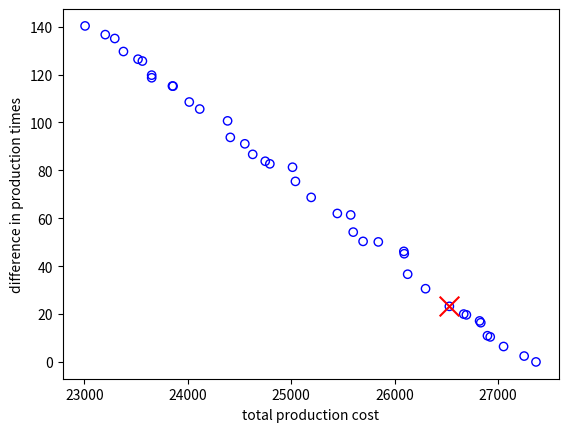
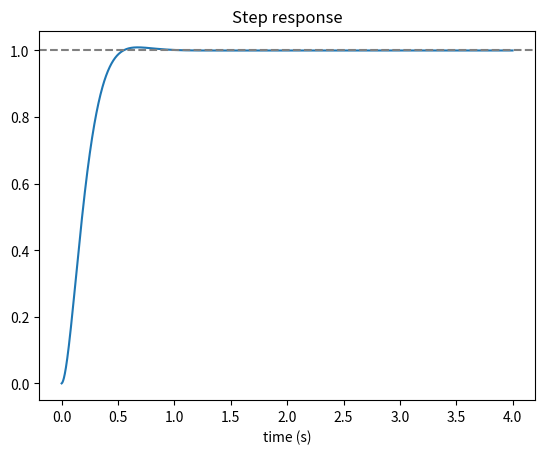

Reproduce these figures in Python, in order.
# Binary GA for the ticket pricing problem (Chapter 7, Sections 7.3 and 7.4)
# Maximize profit(x) = -20x^2 + 6200x - 350000 for 75 <= x <= 235, with 8-bit chromosomes.
import numpy as np

profit = lambda x: -20 * x * x + 6200 * x - 350000
BITS, LB, UB = 8, 75, 235
to_bits = lambda x: [int(b) for b in format(x, f"0{BITS}b")]
to_int = lambda bits: int("".join(map(str, bits)), 2)
gray = lambda b: [b[0]] + [b[i - 1] ^ b[i] for i in range(1, len(b))]      # binary -> Gray (XOR)
def from_gray(g):                                                            # Gray -> binary
    b = [g[0]]
    for i in range(1, len(g)):
        b.append(b[-1] ^ g[i])
    return b

# Table 7.2 population and the roulette wheel of Tables 7.4 and 7.5
pop = [77, 203, 110, 145, 230]
f = np.array([profit(x) for x in pop], dtype=float)
p = f / f.sum()
print("selection probabilities:", np.round(p, 2), " cumulative:", np.round(np.cumsum(p), 2))

# linear ranking with selection pressure SP (rank 1 = worst, N = best)
SP, N = 1.5, len(pop)
rank = np.argsort(np.argsort(f)) + 1
p_rank = (2 - SP + 2 * (SP - 1) * (rank - 1) / (N - 1)) / N
print("rank-based probabilities:", np.round(p_rank, 3))

# crossover and mutation on parents 77 and 145 (Figures 7.13 to 7.16)
P1, P2 = to_bits(77), to_bits(145)
c1, c2 = P1[:3] + P2[3:], P2[:3] + P1[3:]
print("1-point crossover:", to_int(c1), to_int(c2), "profits", profit(to_int(c1)), profit(to_int(c2)))
mut = P1.copy()
for j in (2, 4, 6):
    mut[j] ^= 1
print("mutated 77 ->", to_int(mut), "profit", profit(to_int(mut)))


def bga(pop_size=20, n_gen=60, pc=0.7, pm=0.05, selection="tournament", elite=1,
        use_gray=False, seed=0):
    rng = np.random.default_rng(seed)
    encode = (lambda x: gray(to_bits(x))) if use_gray else to_bits
    decode = (lambda c: to_int(from_gray(c))) if use_gray else to_int
    fit = lambda c: profit(decode(c)) if LB <= decode(c) <= UB else -1e9   # infeasible: rejected
    P = [encode(int(x)) for x in rng.integers(LB, UB + 1, pop_size)]
    history = []
    for g in range(n_gen):
        F = np.array([fit(c) for c in P])
        order = np.argsort(-F)
        history.append(F[order[0]])

        def pick():
            if selection == "roulette":
                w = F - F.min() + 1e-9
                return P[rng.choice(pop_size, p=w / w.sum())]
            if selection == "rank":
                r = np.argsort(np.argsort(F)) + 1
                w = (2 - SP + 2 * (SP - 1) * (r - 1) / (pop_size - 1)) / pop_size
                return P[rng.choice(pop_size, p=w / w.sum())]
            if selection == "random":
                return P[rng.integers(pop_size)]
            k = rng.choice(pop_size, 3, replace=False)                    # tournament, k = 3
            return P[k[np.argmax(F[k])]]

        nxt = [P[i].copy() for i in order[:elite]]                          # elitism
        while len(nxt) < pop_size:
            a, b = pick().copy(), pick().copy()
            if rng.random() < pc:                                           # 1-point crossover
                cut = rng.integers(1, BITS)
                a, b = a[:cut] + b[cut:], b[:cut] + a[cut:]
            for child in (a, b):
                for j in range(BITS):                                       # bit-flip mutation
                    if rng.random() < pm:
                        child[j] ^= 1
                nxt.append(child)
        P = nxt[:pop_size]
    best = max(P, key=fit)
    return decode(best), fit(best), history


x, best_profit, hist = bga(seed=1)
print(f"optimal ticket price: ${x}, profit: ${best_profit:,.0f}")      # $155, $130,500

# Real-valued GA for curve fitting (Chapter 8, Section 8.2)
# Fit y = a x^3 + b x^2 + c x + d to five points generated by a, b, c, d = 2, -3, 4, 1.
import numpy as np

x = np.linspace(0, 5, 5)
y = 2 * x**3 - 3 * x**2 + 4 * x + 1
mse = lambda coeffs: np.mean((y - np.polyval(coeffs, x)) ** 2)
print("MSE of parent 1 [1 2 3 4]:", round(mse([1, 2, 3, 4]), 2))    # about 122.8
print("MSE of parent 2 [2 2 2 2]:", round(mse([2, 2, 2, 2]), 2))    # 3662.32


def single_arithmetic(p1, p2, k, alpha):
    c1, c2 = p1.copy(), p2.copy()
    c1[k] = alpha * p1[k] + (1 - alpha) * p2[k]
    c2[k] = (1 - alpha) * p1[k] + alpha * p2[k]
    return c1, c2


def simple_arithmetic(p1, p2, k, alpha):
    c1, c2 = p1.copy(), p2.copy()
    c1[k:] = alpha * p1[k:] + (1 - alpha) * p2[k:]
    c2[k:] = (1 - alpha) * p1[k:] + alpha * p2[k:]
    return c1, c2


def whole_arithmetic(p1, p2, alpha):
    return alpha * p1 + (1 - alpha) * p2, (1 - alpha) * p1 + alpha * p2


A = np.array([1.1, 4.3, 2.3, 6.7, 1.5, 0.6, 1.8, 2.5])
B = np.array([2.3, 3.2, 1.3, 4.2, 5.3, 2.2, 3.3, 4.2])
print("single (k = 6):", single_arithmetic(A, B, 5, 0.3)[0])        # gene 6 -> 1.72 (Figure 8.2)
print("whole:", np.round(whole_arithmetic(A, B, 0.3)[0], 2))         # 1.94 3.53 ... (Figure 8.4)
print("whole on [1 2 3 4], [2 2 2 2], alpha 0.2:", whole_arithmetic(np.array([1., 2, 3, 4]), np.array([2., 2, 2, 2]), 0.2)[0])


def real_ga(pop_size=60, n_gen=200, pm=0.3, sigma0=1.0, crossover="whole",
            mutation="gaussian", adaptive=True, lb=-10, ub=10, seed=0):
    rng = np.random.default_rng(seed)
    P = rng.uniform(lb, ub, (pop_size, 4))
    history = []
    for g in range(n_gen):
        F = np.array([mse(p) for p in P])
        history.append(F.min())
        sigma = sigma0 * (1 - 0.9 * g / n_gen) if adaptive else sigma0    # deterministic schedule
        elite = P[np.argsort(F)[:2]]
        children = [*elite]
        while len(children) < pop_size:
            i, j = (min(rng.choice(pop_size, 3, replace=False), key=lambda k: F[k]) for _ in range(2))
            alpha = rng.random()
            if crossover == "whole":
                c1, c2 = whole_arithmetic(P[i], P[j], alpha)
            elif crossover == "simple":
                c1, c2 = simple_arithmetic(P[i], P[j], rng.integers(4), alpha)
            else:
                c1, c2 = single_arithmetic(P[i], P[j], rng.integers(4), alpha)
            for c in (c1, c2):
                for d in range(4):
                    if rng.random() < pm:
                        if mutation == "gaussian":
                            c[d] += rng.normal(0, sigma)
                        elif mutation == "cauchy":
                            c[d] += sigma * rng.standard_cauchy()
                        else:                                                 # boundary (uniform)
                            c[d] = rng.uniform(lb, ub)
                children.append(np.clip(c, lb, ub))
        P = np.array(children[:pop_size])
    best = P[np.argmin([mse(p) for p in P])]
    return best, mse(best), history


best, err, hist = real_ga(seed=2)
print("a, b, c, d =", np.round(best, 3), " MSE =", round(err, 6))     # close to 2, -3, 4, 1

# Permutation-based GA (Chapter 8, Sections 8.3 and 8.6)
# Crossovers: PMX, edge (EC), order 1 (OX1), cycle (CX); mutations: insert, swap, inversion, scramble.
import numpy as np


def pmx(p1, p2, a, b):
    child = [None] * len(p1)
    child[a:b + 1] = p1[a:b + 1]
    for i in range(len(p1)):
        if child[i] is None:
            v = p2[i]
            while v in child:                     # follow the mapping until v is free
                v = p2[p1.index(v)]
            child[i] = v
    return child


def ox1(p1, p2, a, b):
    n, child = len(p1), [None] * len(p1)
    child[a:b + 1] = p1[a:b + 1]
    fill = [p2[(b + 1 + k) % n] for k in range(n) if p2[(b + 1 + k) % n] not in child]
    for k, pos in enumerate([(b + 1 + k) % n for k in range(n - (b - a + 1))]):
        child[pos] = fill[k]
    return child


def cx(p1, p2):
    n, c1, c2, seen, use_p1 = len(p1), [None] * len(p1), [None] * len(p1), set(), True
    for start in range(n):
        if start in seen:
            continue
        cycle, i = [], start
        while i not in cycle:                      # positions linked through the two parents
            cycle.append(i)
            i = p1.index(p2[i])
        seen.update(cycle)
        for i in cycle:
            c1[i], c2[i] = (p1[i], p2[i]) if use_p1 else (p2[i], p1[i])
        if len(cycle) > 1:                         # identical genes do not switch the parent
            use_p1 = not use_p1
    return c1, c2


def edge_crossover(p1, p2, start=1):
    n = len(p1)
    table = {c: [] for c in p1}
    for p in (p1, p2):
        for i, c in enumerate(p):
            table[c] += [p[i - 1], p[(i + 1) % n]]
    child, cur = [start], start
    while len(child) < n:
        for lst in table.values():                 # remove the current city everywhere
            while cur in lst:
                lst.remove(cur)
        cand = table[cur]
        common = sorted({c for c in cand if cand.count(c) > 1})
        if common:
            nxt = common[0]
        elif cand:                                 # shortest edge list, ties by smallest label
            nxt = min(set(cand), key=lambda c: (len(set(table[c])), c))
        else:
            nxt = min(c for c in p1 if c not in child)
        child.append(nxt)
        cur = nxt
    return child


P1, P2 = [1, 2, 3, 4, 5, 6, 7, 8], [1, 6, 7, 8, 5, 2, 4, 3]
print("PMX :", pmx(P1, P2, 2, 5))        # [1, 2, 3, 4, 5, 6, 8, 7]  (Figure 8.5)
print("EC  :", edge_crossover(P1, P2))   # [1, 3, 4, 2, 5, 6, 7, 8]  (Figure 8.7)
print("OX1 :", ox1(P1, P2, 2, 5))        # [8, 2, 3, 4, 5, 6, 1, 7]  (Figure 8.8)
print("CX  :", cx(P1, P2))               # [1, 2, 7, 8, 5, 6, 4, 3], [1, 6, 3, 4, 5, 2, 7, 8]
inversion = lambda t, i, j: t[:i] + t[i:j + 1][::-1] + t[j + 1:]
print("inversion:", inversion(P1, 1, 4))  # [1, 5, 4, 3, 2, 6, 7, 8]  (Figure 8.10)

# GA for the 20-city TSP (closed tour from New York City), OX1 + inversion mutation
cities = {
    "New York City": (40.72, -74.00), "Philadelphia": (39.95, -75.17), "Baltimore": (39.28, -76.62),
    "Charlotte": (35.23, -80.85), "Memphis": (35.12, -89.97), "Jacksonville": (30.32, -81.70),
    "Houston": (29.77, -95.38), "Austin": (30.27, -97.77), "San Antonio": (29.53, -98.47),
    "Fort Worth": (32.75, -97.33), "Dallas": (32.78, -96.80), "San Diego": (32.78, -117.15),
    "Los Angeles": (34.05, -118.25), "San Jose": (37.30, -121.87), "San Francisco": (37.78, -122.42),
    "Indianapolis": (39.78, -86.15), "Phoenix": (33.45, -112.07), "Columbus": (39.98, -82.98),
    "Chicago": (41.88, -87.63), "Detroit": (42.33, -83.05),
}
names = list(cities)
lat, lon = np.radians(np.array(list(cities.values()))).T
a = np.sin((lat[:, None] - lat) / 2) ** 2 + np.cos(lat[:, None]) * np.cos(lat) * np.sin((lon[:, None] - lon) / 2) ** 2
D = 2 * 6371.0088 * np.arcsin(np.sqrt(a))
n = len(names)
tour_len = lambda t: sum(D[t[k], t[(k + 1) % n]] for k in range(n))


def tsp_ga(pop_size=60, n_offspring=60, n_gen=500, seed=0):
    """(mu + lambda) GA: OX1 crossover, inversion mutation on every child, no duplicates."""
    rng = np.random.default_rng(seed)
    P = [[0] + list(rng.permutation(np.arange(1, n))) for _ in range(pop_size)]   # start at NYC
    F = [tour_len(t) for t in P]
    for g in range(n_gen):
        kids = []
        for _ in range(n_offspring):
            i, j = (min(rng.choice(pop_size, 2, replace=False), key=lambda k: F[k]) for _ in range(2))
            a_, b_ = sorted(rng.choice(np.arange(1, n), 2, replace=False))
            child = [0] + ox1(P[i][1:], P[j][1:], a_ - 1, b_ - 1)                  # keep NYC first
            u, v = sorted(rng.choice(np.arange(1, n), 2, replace=False))
            kids.append(inversion(child, u, v))
        pool = {tuple(t): f for t, f in zip(P + kids, F + [tour_len(t) for t in kids])}
        best = sorted(pool.items(), key=lambda kv: kv[1])[:pop_size]          # survivor selection
        P, F = [list(t) for t, _ in best], [f for _, f in best]
    return P[0], F[0]


best, L = tsp_ga(seed=3)          # some seeds stop at 11,005.2 km, a near-optimal tour
print(" -> ".join(names[i] for i in best))
print(f"Tour length: {L:.1f} km")   # optimum 10,934.8 km

# NSGA-II from scratch for the manufacturing problem (Chapter 8, Section 8.4)
# x1, x2: units of P1 on M1, M2; y1, y2: units of P2 on M1, M2.
# minimize f1 = total cost and f2 = |time on M1 - time on M2|, s.t. x1 + x2 >= 80, y1 + y2 >= 300.
import numpy as np
import matplotlib.pyplot as plt

LB, UB = np.zeros(4), np.array([100, 100, 500, 500])


def evaluate(v):
    x1, x2, y1, y2 = v
    f = np.array([100 * x1 + 150 * x2 + 200 * y1 + 50 * y2, abs((2 * x1 + 4 * y1) - (3 * x2 + y2))])
    cv = max(0, 80 - x1 - x2) + max(0, 300 - y1 - y2)          # total constraint violation
    return f, cv


def dominates(a, b):                                           # constraint-domination (Deb)
    (fa, ca), (fb, cb) = a, b
    if ca != cb:
        return ca < cb
    return np.all(fa <= fb) and np.any(fa < fb)


def nondominated_sort(E):
    n = len(E)
    S, cnt, fronts = [[] for _ in range(n)], np.zeros(n, int), [[]]
    for p in range(n):
        for q in range(n):
            if dominates(E[p], E[q]):
                S[p].append(q)
            elif dominates(E[q], E[p]):
                cnt[p] += 1
        if cnt[p] == 0:
            fronts[0].append(p)
    while fronts[-1]:
        nxt = []
        for p in fronts[-1]:
            for q in S[p]:
                cnt[q] -= 1
                if cnt[q] == 0:
                    nxt.append(q)
        fronts.append(nxt)
    return fronts[:-1]


def crowding(F):
    d = np.zeros(len(F))
    for m in range(F.shape[1]):
        o = np.argsort(F[:, m]); d[o[0]] = d[o[-1]] = np.inf
        span = F[o[-1], m] - F[o[0], m] or 1
        d[o[1:-1]] += (F[o[2:], m] - F[o[:-2], m]) / span
    return d


def sbx(a, b, rng, eta=15):
    u = rng.random(4)
    beta = np.where(u <= .5, (2 * u) ** (1 / (eta + 1)), (1 / (2 * (1 - u))) ** (1 / (eta + 1)))
    return .5 * ((1 + beta) * a + (1 - beta) * b), .5 * ((1 - beta) * a + (1 + beta) * b)


def poly_mutation(v, rng, eta=20, pm=0.25):
    v = v.copy()
    for k in range(4):
        if rng.random() < pm:
            u = rng.random()
            delta = (2 * u) ** (1 / (eta + 1)) - 1 if u < .5 else 1 - (2 * (1 - u)) ** (1 / (eta + 1))
            v[k] += delta * (UB[k] - LB[k])
    return np.clip(v, LB, UB)


def nsga2(pop_size=40, n_gen=200, seed=1):
    rng = np.random.default_rng(seed)
    P = rng.uniform(LB, UB, (pop_size, 4))
    for g in range(n_gen):
        E = [evaluate(v) for v in P]
        rank = np.zeros(pop_size, int)
        for r, fr in enumerate(nondominated_sort(E)):
            rank[fr] = r
        cd = crowding(np.array([e[0] for e in E]))
        def tour():                                            # binary tournament: rank, then crowding
            i, j = rng.choice(pop_size, 2, replace=False)
            return P[i] if (rank[i], -cd[i]) < (rank[j], -cd[j]) else P[j]
        Q = []
        while len(Q) < pop_size:
            c1, c2 = sbx(tour(), tour(), rng)
            Q += [poly_mutation(c1, rng), poly_mutation(c2, rng)]
        R = np.vstack([P, Q]); ER = [evaluate(v) for v in R]
        new = []
        for fr in nondominated_sort(ER):                       # elitist survivor selection
            if len(new) + len(fr) <= pop_size:
                new += fr
            else:
                cdf = crowding(np.array([ER[i][0] for i in fr]))
                new += [fr[i] for i in np.argsort(-cdf)[:pop_size - len(new)]]
                break
        P = R[new]
    E = [evaluate(v) for v in P]
    front = nondominated_sort(E)[0]
    return P[front], np.array([E[i][0] for i in front])


X, F = nsga2()
o = np.argsort(F[:, 0]); X, F = X[o], F[o]
nF = (F - F.min(0)) / (F.max(0) - F.min(0) + 1e-12)            # normalize with ideal and nadir points
w = np.array([0.2, 0.8])
i = np.argmin(np.max(nF / (1 / w), axis=1))                   # augmented scalarization (ASF) pick
print("best trade-off: x1, x2, y1, y2 =", np.round(X[i]).astype(int), " cost =", round(F[i, 0], 1), " time difference =", round(F[i, 1], 1))
plt.scatter(F[:, 0], F[:, 1], facecolors="none", edgecolors="b"); plt.scatter(*F[i], marker="x", c="r", s=200)
plt.xlabel("total production cost"); plt.ylabel("difference in production times"); plt.show()

# PID tuning with a real-valued GA (Chapter 8, Section 8.7)
# Closed loop: T(s) = (Kd s^2 + Kp s + Ki) / (s^3 + (Kd + 10) s^2 + (Kp + 20) s + Ki)
import numpy as np
import matplotlib.pyplot as plt


def step_response(Kp, Ki, Kd, t_end=4.0, dt=0.002):
    """Simulate the plant 1/(s^2 + 10 s + 20) under PID control for a unit step."""
    n = int(t_end / dt)
    y = v = integ = 0.0
    e_prev = 1.0
    t, out = np.arange(n) * dt, np.zeros(n)
    for k in range(n):
        e = 1.0 - y
        integ += e * dt
        u = Kp * e + Ki * integ + Kd * (e - e_prev) / dt if k else Kp * e + Ki * integ
        e_prev = e
        a = u - 10 * v - 20 * y                   # y'' + 10 y' + 20 y = u
        v += a * dt; y += v * dt
        out[k] = y
    return t, out


def itae(params):
    t, y = step_response(*params)
    if not np.all(np.isfinite(y)) or np.abs(y).max() > 1e3:
        return 1e9
    return np.trapezoid(t * np.abs(1 - y), t)


def tune_pid(pop_size=30, n_gen=40, seed=0):
    rng = np.random.default_rng(seed)
    P = rng.uniform(0, 100, (pop_size, 3))
    for g in range(n_gen):
        F = np.array([itae(p) for p in P])
        sigma = 20 * (1 - 0.9 * g / n_gen)
        nxt = [P[np.argmin(F)]]
        while len(nxt) < pop_size:
            i, j = (min(rng.choice(pop_size, 3, replace=False), key=lambda k: F[k]) for _ in range(2))
            alpha = rng.random()
            child = alpha * P[i] + (1 - alpha) * P[j]                 # whole arithmetic crossover
            child += rng.normal(0, sigma, 3) * (rng.random(3) < 0.3)   # Gaussian mutation
            nxt.append(np.clip(child, 0, 100))
        P = np.array(nxt)
    best = min(P, key=itae)
    return best, itae(best)


(Kp, Ki, Kd), J = tune_pid()
t, y = step_response(Kp, Ki, Kd)
rise = t[np.argmax(y >= .9)] - t[np.argmax(y >= .1)]
print(f"Kp = {Kp:.1f}, Ki = {Ki:.1f}, Kd = {Kd:.1f}, ITAE = {J:.4f}, overshoot = {max(0, y.max() - 1) * 100:.1f}%, rise time = {rise:.3f} s")
plt.plot(t, y); plt.axhline(1, ls="--", c="gray"); plt.xlabel("time (s)"); plt.title("Step response"); plt.show()
